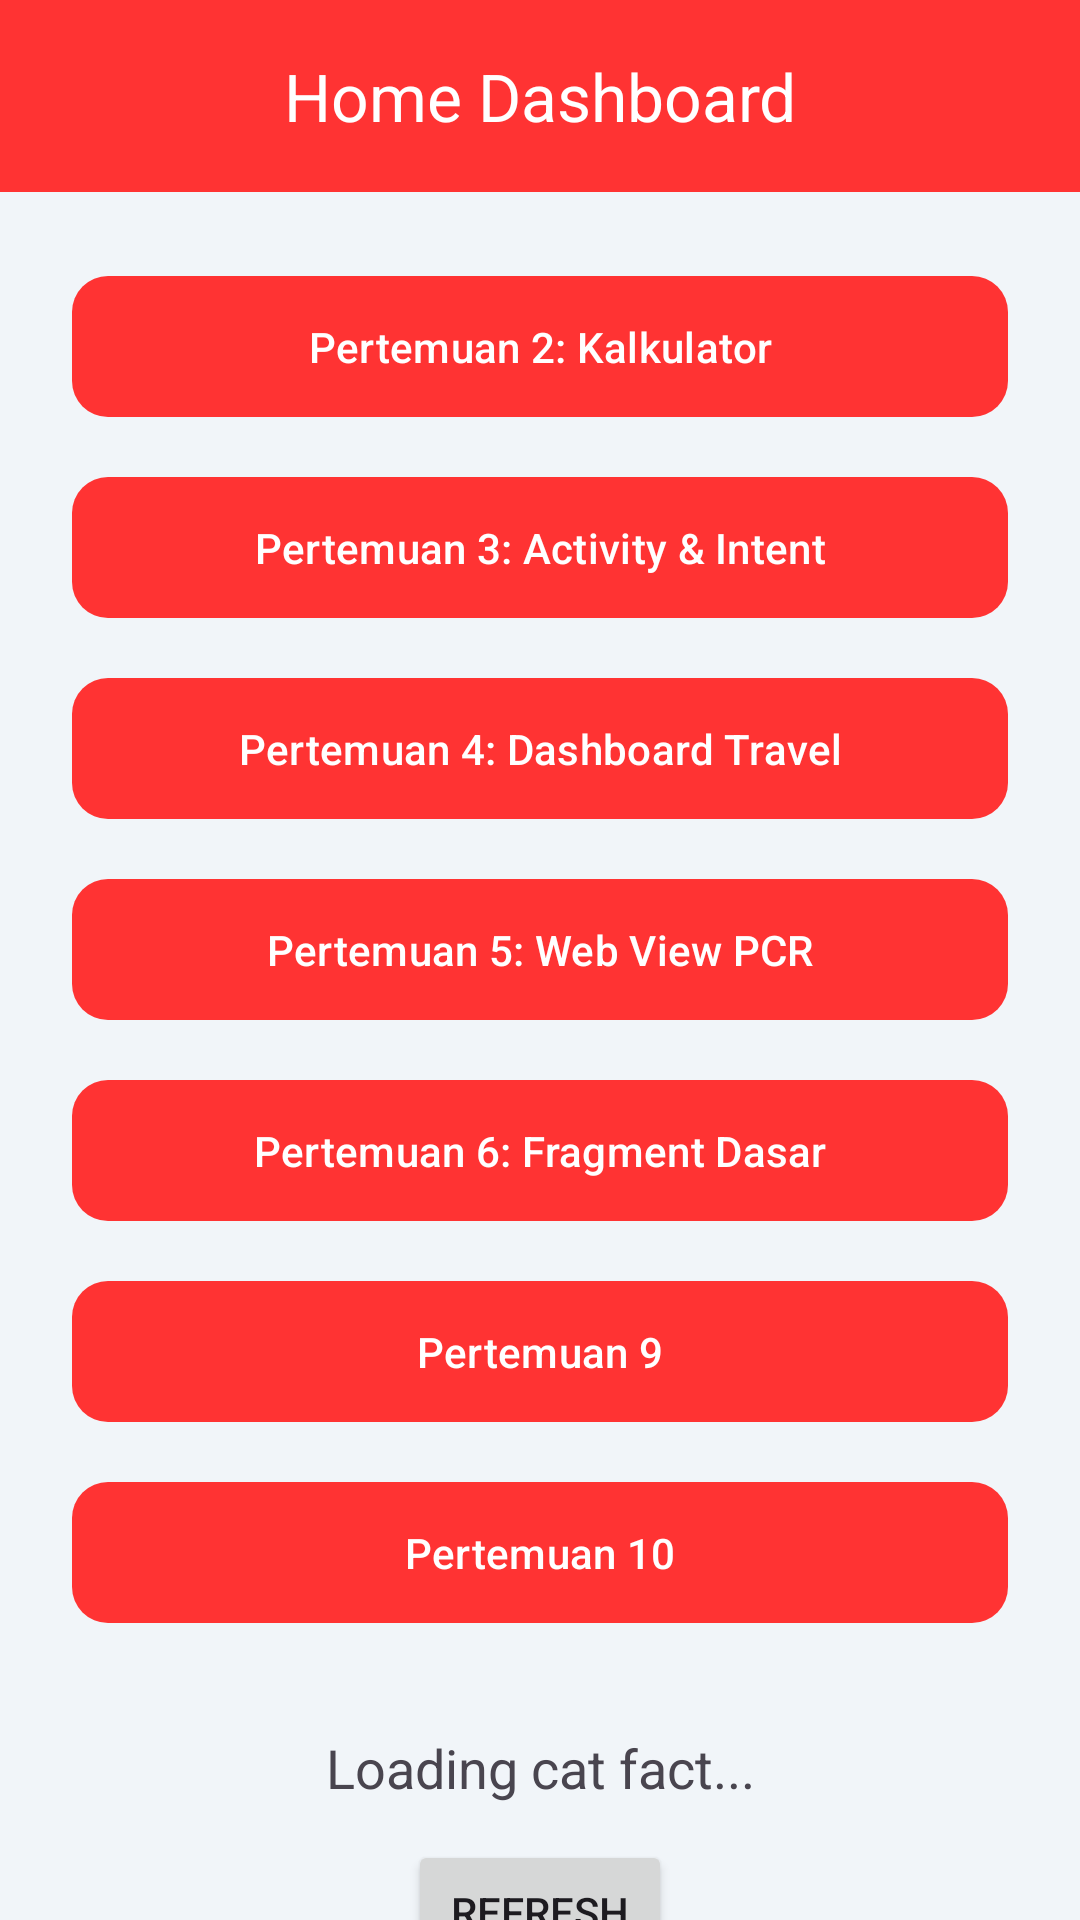

Reconstruct the res/layout file that produces this screen, plus the resources it refers to.
<!-- AndroidManifest.xml: application theme Theme.KipoApps -->
<!-- res/layout/fragment_home.xml -->
<?xml version="1.0" encoding="utf-8"?>
<androidx.constraintlayout.widget.ConstraintLayout
    xmlns:android="http://schemas.android.com/apk/res/android"
    xmlns:app="http://schemas.android.com/apk/res-auto"
    xmlns:tools="http://schemas.android.com/tools"
    android:layout_width="match_parent"
    android:layout_height="match_parent"
    android:background="#F1F5F9"
    tools:context=".Home.HomeFragment">

    <com.google.android.material.appbar.MaterialToolbar
        android:id="@+id/toolbar"
        android:layout_width="match_parent"
        android:layout_height="?attr/actionBarSize"
        android:background="@color/red"
        app:title="Home Dashboard"
        app:titleCentered="true"
        app:titleTextColor="@android:color/white"
        app:layout_constraintTop_toTopOf="parent"
        app:layout_constraintStart_toStartOf="parent"
        app:layout_constraintEnd_toEndOf="parent" />

    <androidx.core.widget.NestedScrollView
        android:layout_width="match_parent"
        android:layout_height="0dp"
        app:layout_constraintTop_toBottomOf="@+id/toolbar"
        app:layout_constraintBottom_toBottomOf="parent"
        app:layout_constraintStart_toStartOf="parent"
        app:layout_constraintEnd_toEndOf="parent">

        <LinearLayout
            android:layout_width="match_parent"
            android:layout_height="wrap_content"
            android:orientation="vertical"
            android:padding="24dp">

            <com.google.android.material.button.MaterialButton
                android:id="@+id/btnToSecond"
                android:layout_width="match_parent"
                android:layout_height="55dp"
                android:layout_marginBottom="12dp"
                android:text="Pertemuan 2: Kalkulator"
                app:backgroundTint="@color/red"
                app:cornerRadius="12dp" />

            <com.google.android.material.button.MaterialButton
                android:id="@+id/btnToThird"
                android:layout_width="match_parent"
                android:layout_height="55dp"
                android:layout_marginBottom="12dp"
                android:text="Pertemuan 3: Activity &amp; Intent"
                app:backgroundTint="@color/red"
                app:cornerRadius="12dp" />

            <com.google.android.material.button.MaterialButton
                android:id="@+id/btnToFourth"
                android:layout_width="match_parent"
                android:layout_height="55dp"
                android:layout_marginBottom="12dp"
                android:text="Pertemuan 4: Dashboard Travel"
                app:backgroundTint="@color/red"
                app:cornerRadius="12dp" />

            <com.google.android.material.button.MaterialButton
                android:id="@+id/btnToFifth"
                android:layout_width="match_parent"
                android:layout_height="55dp"
                android:layout_marginBottom="12dp"
                android:text="Pertemuan 5: Web View PCR"
                app:backgroundTint="@color/red"
                app:cornerRadius="12dp" />

            <com.google.android.material.button.MaterialButton
                android:id="@+id/btnToSixth"
                android:layout_width="match_parent"
                android:layout_height="55dp"
                android:layout_marginBottom="12dp"
                android:text="Pertemuan 6: Fragment Dasar"
                app:backgroundTint="@color/red"
                app:cornerRadius="12dp" />

            <com.google.android.material.button.MaterialButton
                android:id="@+id/btnToNinth"
                android:layout_width="match_parent"
                android:layout_height="55dp"
                android:layout_marginBottom="12dp"
                android:text="Pertemuan 9"
                app:backgroundTint="@color/red"
                app:cornerRadius="12dp" />

            <com.google.android.material.button.MaterialButton
                android:id="@+id/btnToTenth"
                android:layout_width="match_parent"
                android:layout_height="55dp"
                android:text="Pertemuan 10"
                app:backgroundTint="@color/red"
                app:cornerRadius="12dp" />

            <TextView
                android:id="@+id/tvCatFact"
                android:layout_width="match_parent"
                android:layout_height="wrap_content"
                android:layout_marginTop="32dp"
                android:gravity="center"
                android:text="Loading cat fact..."
                android:textAlignment="center"
                android:textSize="18sp" />

            <Button
                android:id="@+id/btnRefresh"
                android:layout_width="wrap_content"
                android:layout_height="wrap_content"
                android:layout_gravity="center"
                android:layout_marginTop="12dp"
                android:text="Refresh" />

            <TextView
                android:layout_width="match_parent"
                android:layout_height="wrap_content"
                android:layout_marginTop="32dp"
                android:text="Galeri Foto (Picsum)"
                android:textSize="20sp"
                android:textStyle="bold"
                android:textColor="@color/black" />

            <androidx.recyclerview.widget.RecyclerView
                android:id="@+id/rvGallery"
                android:layout_width="match_parent"
                android:layout_height="wrap_content"
                android:layout_marginTop="16dp"
                android:nestedScrollingEnabled="false" />

        </LinearLayout>
    </androidx.core.widget.NestedScrollView>

</androidx.constraintlayout.widget.ConstraintLayout>
<!-- resources referenced by this layout -->
<resources>
  <color name="black">#FF000000</color>
  <color name="red">#ff3333</color>
  <style name="Theme.KipoApps" parent="Base.Theme.KipoApps" />
  <style name="Base.Theme.KipoApps" parent="Theme.Material3.DayNight.NoActionBar">
          
          
      </style>
</resources>
